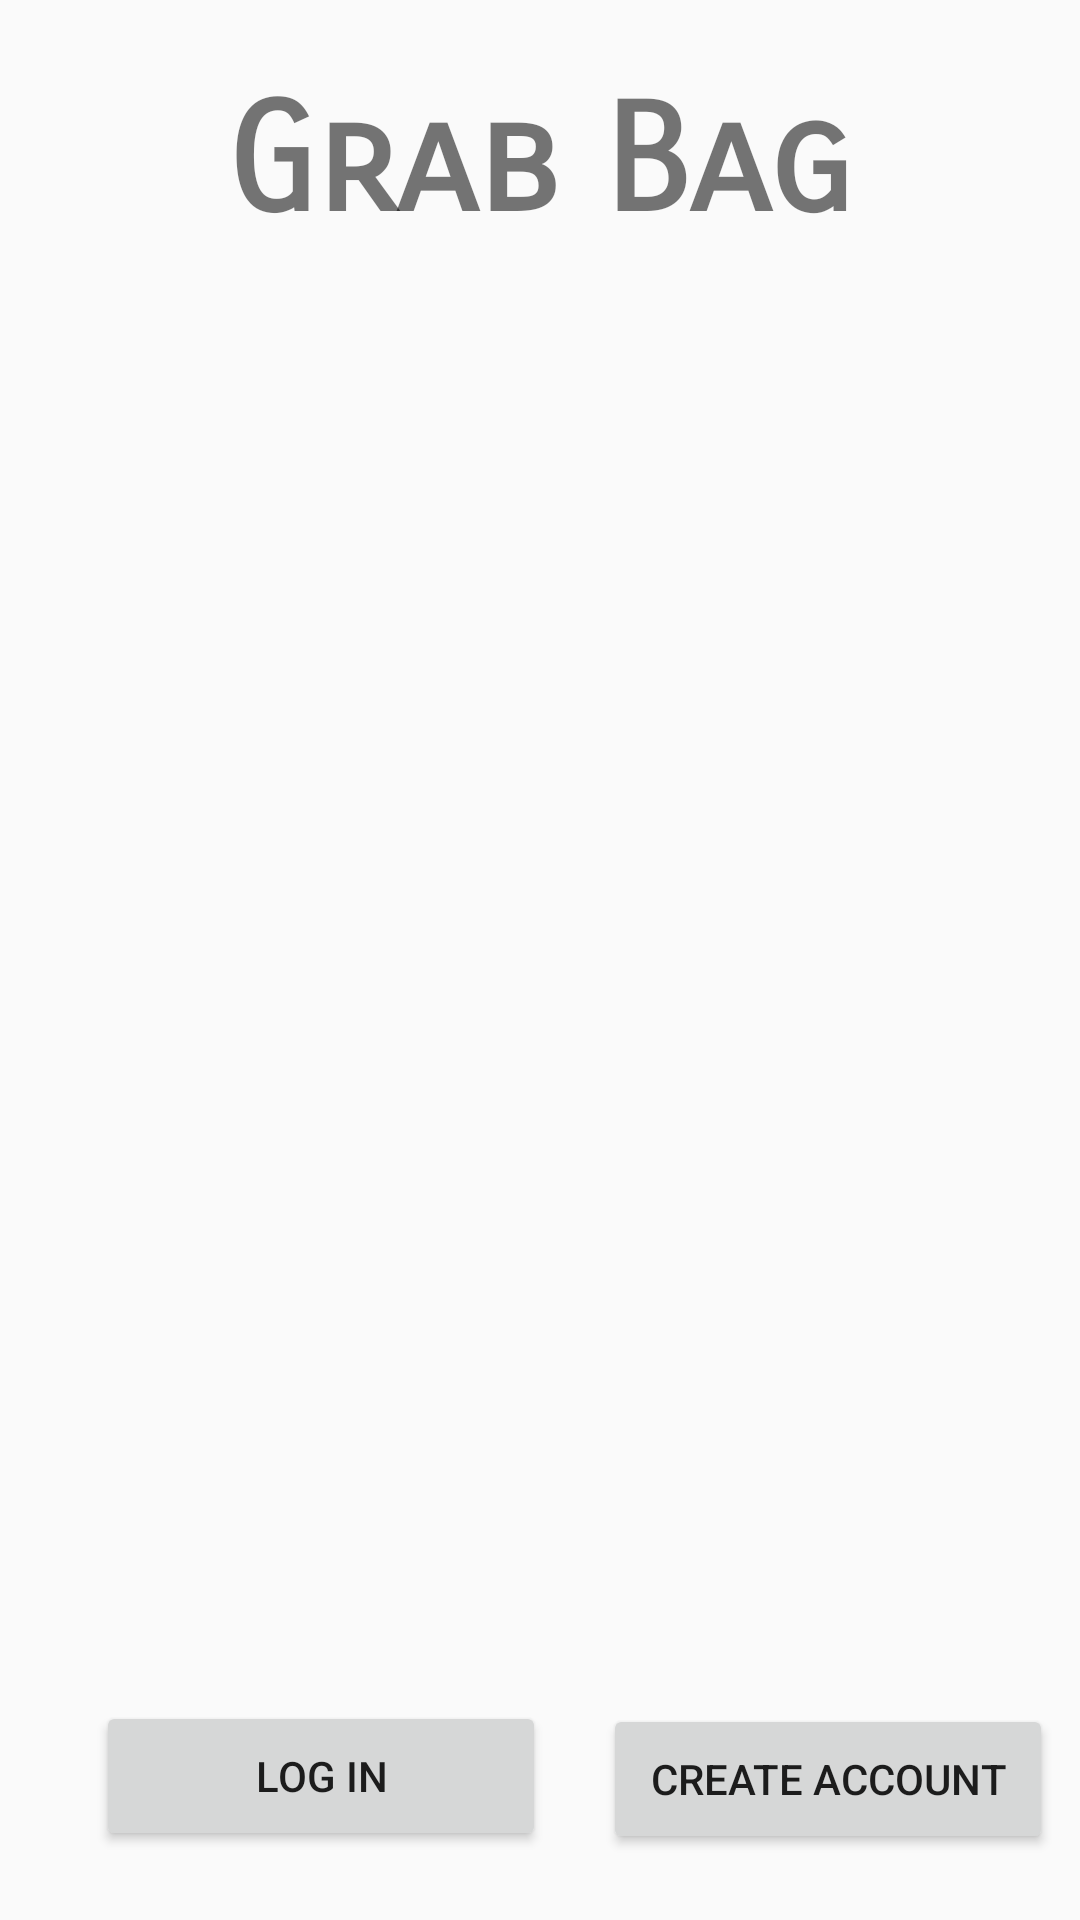

Write the Android layout XML for this screen, with the resource values it uses.
<!-- AndroidManifest.xml: application theme AppTheme -->
<!-- res/layout/screen_main.xml -->
<?xml version="1.0" encoding="utf-8"?>
<RelativeLayout xmlns:android="http://schemas.android.com/apk/res/android"
    xmlns:app="http://schemas.android.com/apk/res-auto"
    android:layout_width="match_parent"
    android:layout_height="match_parent">

    <Button
        android:id="@+id/bLogIn"
        android:layout_width="150dp"
        android:layout_height="50dp"
        android:layout_alignParentBottom="true"
        android:layout_alignParentStart="true"
        android:layout_marginBottom="23dp"
        android:layout_marginStart="32dp"
        android:onClick="clickLogIn"
        android:text="Log In" />

    <TextView
        android:id="@+id/tvAppName"
        android:layout_width="wrap_content"
        android:layout_height="wrap_content"
        android:layout_marginTop="24dp"
        android:fontFamily="sans-serif-smallcaps"
        android:text="Grab Bag"
        android:textSize="50sp"
        android:textStyle="bold"
        android:layout_alignParentTop="true"
        android:layout_centerHorizontal="true" />

    <ImageView
        android:id="@+id/logo"
        android:layout_width="wrap_content"
        android:layout_height="300dp"
        android:layout_below="@+id/tvAppName"
        android:layout_centerHorizontal="true"
        app:srcCompat="@drawable/money" />

    <Button
        android:id="@+id/bCreateAcct"
        android:layout_width="150dp"
        android:layout_height="50dp"
        android:layout_alignBaseline="@+id/bLogIn"
        android:layout_alignBottom="@+id/bLogIn"
        android:layout_marginStart="19dp"
        android:layout_toEndOf="@+id/bLogIn"
        android:onClick="clickCreate"
        android:text="Create Account" />

</RelativeLayout>
<!-- resources referenced by this layout -->
<resources>
  <!-- drawable money: png bitmap (drawable, 44594 bytes) -->
  <style name="AppTheme" parent="Theme.AppCompat.Light.DarkActionBar">
          
          <item name="colorPrimary">@color/colorPrimary</item>
          <item name="colorPrimaryDark">@color/colorPrimaryDark</item>
          <item name="colorAccent">@color/colorAccent</item>
      </style>
  <color name="colorPrimary">#3F51B5</color>
  <color name="colorPrimaryDark">#303F9F</color>
  <color name="colorAccent">#FF4081</color>
</resources>
